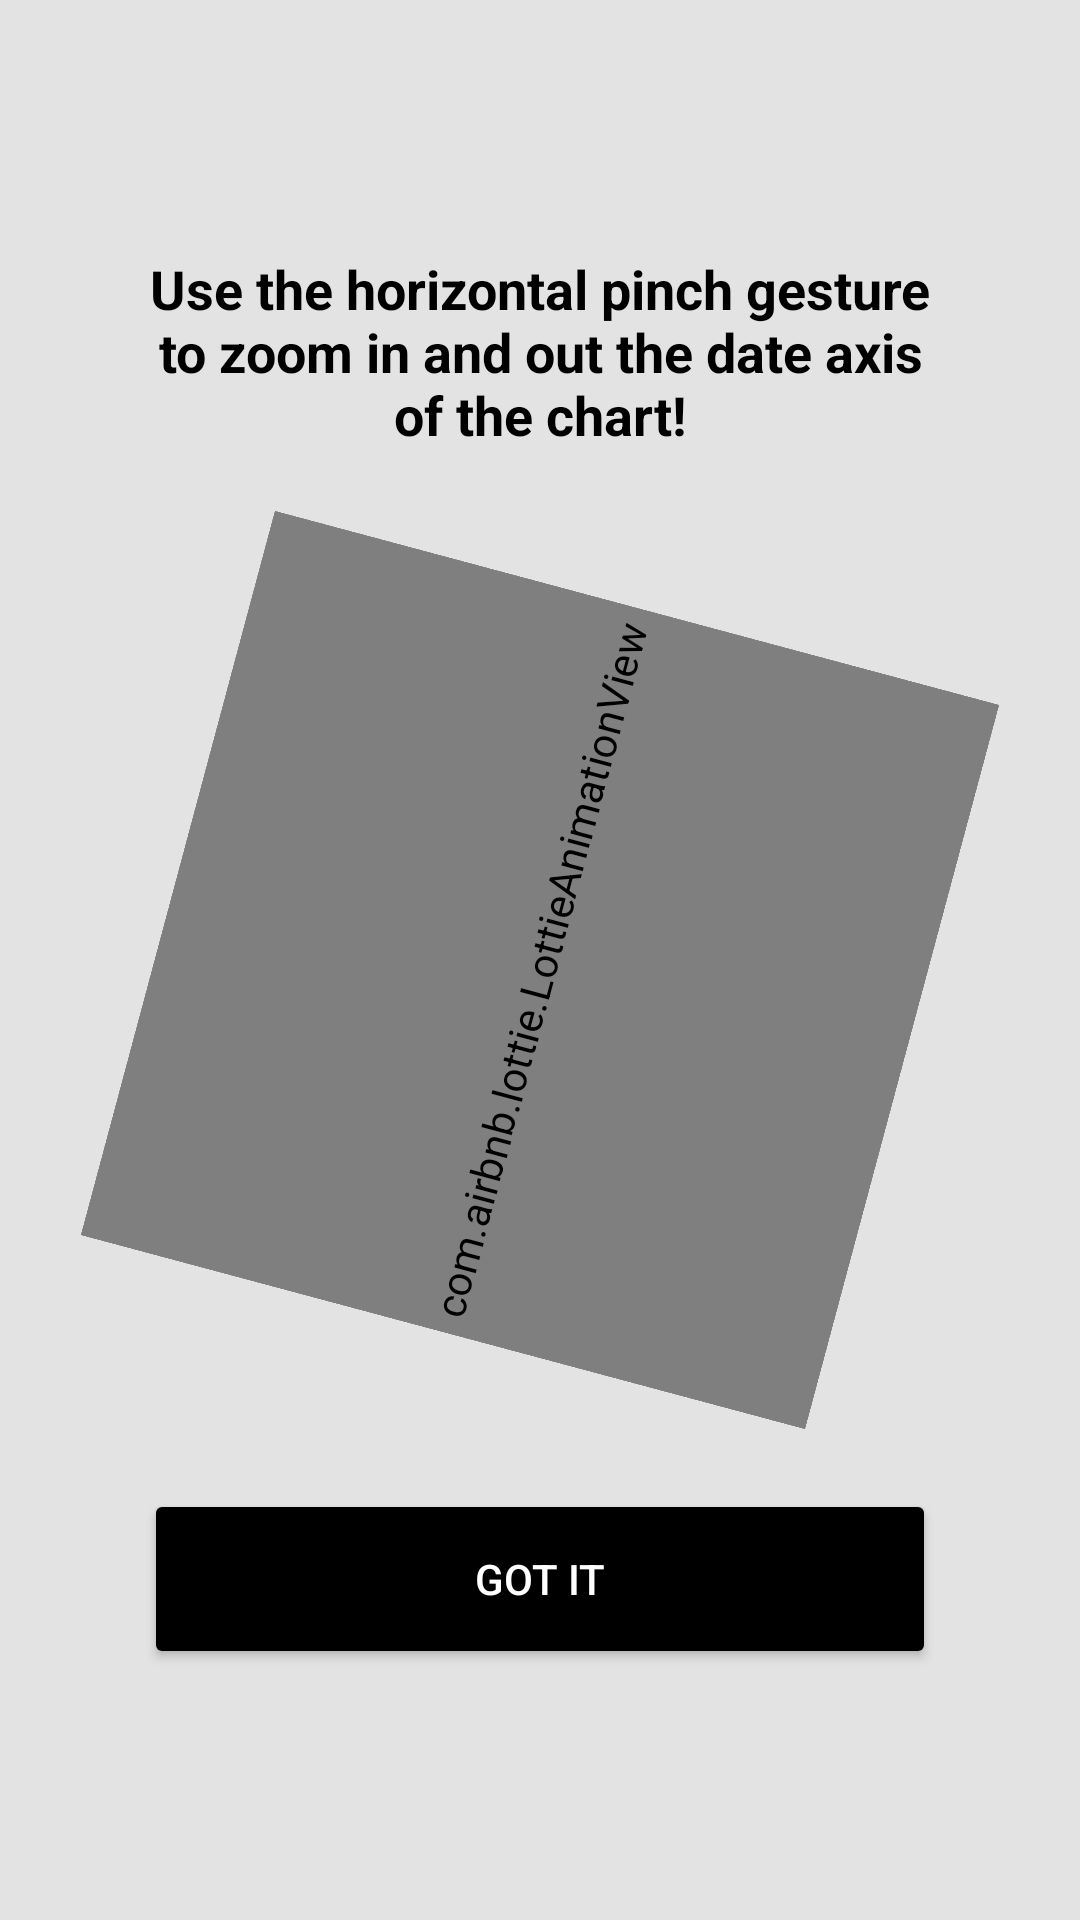

Here is an Android app screen rendered from its layout file. Give the layout XML and the strings, colors and styles it references.
<!-- AndroidManifest.xml: application theme Theme.BlockChain -->
<!-- res/layout/widget_on_boarding_horizontal_pinch.xml -->
<?xml version="1.0" encoding="utf-8"?>
<androidx.constraintlayout.widget.ConstraintLayout xmlns:android="http://schemas.android.com/apk/res/android"
    xmlns:app="http://schemas.android.com/apk/res-auto"
    android:layout_width="match_parent"
    android:layout_height="match_parent"
    android:background="@color/colorOnBoarding">

    <androidx.constraintlayout.widget.Guideline
        android:id="@+id/guide_start"
        android:layout_width="wrap_content"
        android:layout_height="wrap_content"
        android:orientation="vertical"
        app:layout_constraintGuide_begin="@dimen/spacing_48" />

    <androidx.constraintlayout.widget.Guideline
        android:id="@+id/guide_end"
        android:layout_width="wrap_content"
        android:layout_height="wrap_content"
        android:orientation="vertical"
        app:layout_constraintGuide_end="@dimen/spacing_48" />

    <androidx.constraintlayout.widget.Guideline
        android:id="@+id/guide_top"
        android:layout_width="wrap_content"
        android:layout_height="wrap_content"
        android:orientation="horizontal"
        app:layout_constraintGuide_begin="@dimen/spacing_48" />

    <androidx.appcompat.widget.AppCompatTextView
        android:id="@+id/description_text_view"
        android:layout_width="0dp"
        android:layout_height="wrap_content"
        android:text="@string/on_boarding_horizontal_pinch_description"
        android:textAlignment="center"
        android:textColor="@android:color/black"
        android:textSize="@dimen/text_size_for_on_boarding"
        android:textStyle="bold"
        app:layout_constraintBottom_toTopOf="@id/animation"
        app:layout_constraintEnd_toEndOf="@id/guide_end"
        app:layout_constraintStart_toStartOf="@id/guide_start"
        app:layout_constraintTop_toTopOf="parent"
        app:layout_constraintVertical_chainStyle="packed" />

    <com.airbnb.lottie.LottieAnimationView
        android:id="@+id/animation"
        android:layout_width="@dimen/lottie_animation_on_boarding_size"
        android:layout_height="@dimen/lottie_animation_on_boarding_size"
        android:layout_marginTop="@dimen/spacing_48"
        android:rotation="-75"
        app:layout_constraintBottom_toTopOf="@id/got_it_button"
        app:layout_constraintEnd_toEndOf="@id/guide_end"
        app:layout_constraintStart_toStartOf="@id/guide_start"
        app:layout_constraintTop_toBottomOf="@id/description_text_view"
        app:lottie_autoPlay="true"
        app:lottie_loop="true"
        app:lottie_rawRes="@raw/pinch" />

    <androidx.appcompat.widget.AppCompatButton
        android:id="@+id/got_it_button"
        android:layout_width="0dp"
        android:layout_height="@dimen/button_height"
        android:layout_marginTop="@dimen/spacing_48"
        android:backgroundTint="@android:color/black"
        android:text="@string/on_boarding_horizontal_pinch_button"
        android:textColor="@android:color/white"
        app:layout_constraintBottom_toBottomOf="parent"
        app:layout_constraintEnd_toEndOf="@id/guide_end"
        app:layout_constraintStart_toStartOf="@id/guide_start"
        app:layout_constraintTop_toBottomOf="@+id/animation" />

</androidx.constraintlayout.widget.ConstraintLayout>
<!-- resources referenced by this layout -->
<resources>
  <color name="colorOnBoarding">#E6e0e0e0</color>
  <dimen name="button_height">60dp</dimen>
  <dimen name="lottie_animation_on_boarding_size">250dp</dimen>
  <dimen name="spacing_48">48dp</dimen>
  <dimen name="text_size_for_on_boarding">18sp</dimen>
  <string name="on_boarding_horizontal_pinch_button">Got it</string>
  <string name="on_boarding_horizontal_pinch_description">Use the horizontal pinch gesture to zoom in and out the date axis of the chart!</string>
  <style name="Theme.BlockChain" parent="Theme.MaterialComponents.Light.NoActionBar">
          <item name="colorPrimary">@color/colorPrimary</item>
          <item name="colorPrimaryDark">@color/colorPrimaryDark</item>
          <item name="colorAccent">@color/colorAccent</item>
          <item name="colorControlHighlight">@android:color/white</item>
      </style>
  <color name="colorPrimary">@android:color/black</color>
  <color name="colorPrimaryDark">@android:color/black</color>
  <color name="colorAccent">@android:color/black</color>
</resources>
